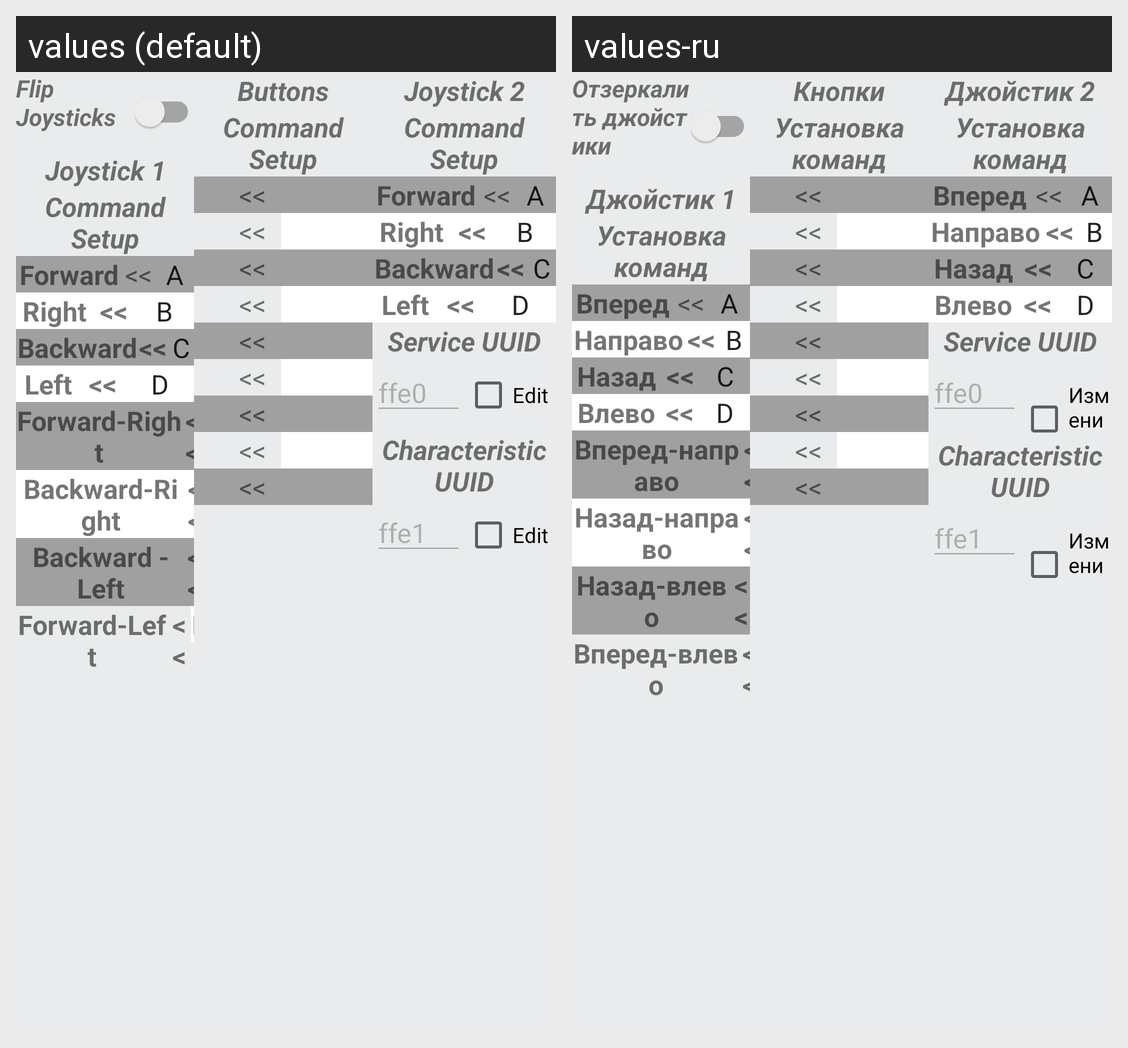

Strings drawn on this Android screen and how each of the app's shown locales translates them:
Android screen res/layout/fragment_options.xml rendered under 2 locales, left to right: values (default), values-ru. Device: Nexus 5 (rendered at 1080×1920; each locale shown at half size, 540×960, under a caption strip naming it); theme Theme.CustomView.
Strings drawn on this screen, with the default value and each locale's value (text and hints the layout hard-codes, and strings that could not be matched under every locale, appear in the picture but are not listed):

flip_joystickLabel
  values: Flip Joysticks
  values-ru: Отзеркалить джойстики

joystickLabel_1
  values: Joystick 1
  values-ru: Джойстик 1

commandSetLabel
  values: Command Setup
  values-ru: Установка команд

forwardLabel
  values: Forward
  values-ru: Вперед

lt_lt
  values: <<
  values-ru: <<

rightLabel
  values: Right
  values-ru: Направо

backwardLabel
  values: Backward
  values-ru: Назад

leftLabel
  values: Left
  values-ru: Влево

forwRightLabel
  values: Forward-Right
  values-ru: Вперед-направо

bckwRightLabel
  values: Backward-Right
  values-ru: Назад-направо

backwardLeft
  values: Backward - Left
  values-ru: Назад-влево

forwLeftLabel
  values: Forward-Left
  values-ru: Вперед-влево

uButtonsLabel
  values: Buttons
  values-ru: Кнопки

joystickLabel2
  values: Joystick 2
  values-ru: Джойстик 2

uuid_label
  values: Edit
  values-ru: Изменить
